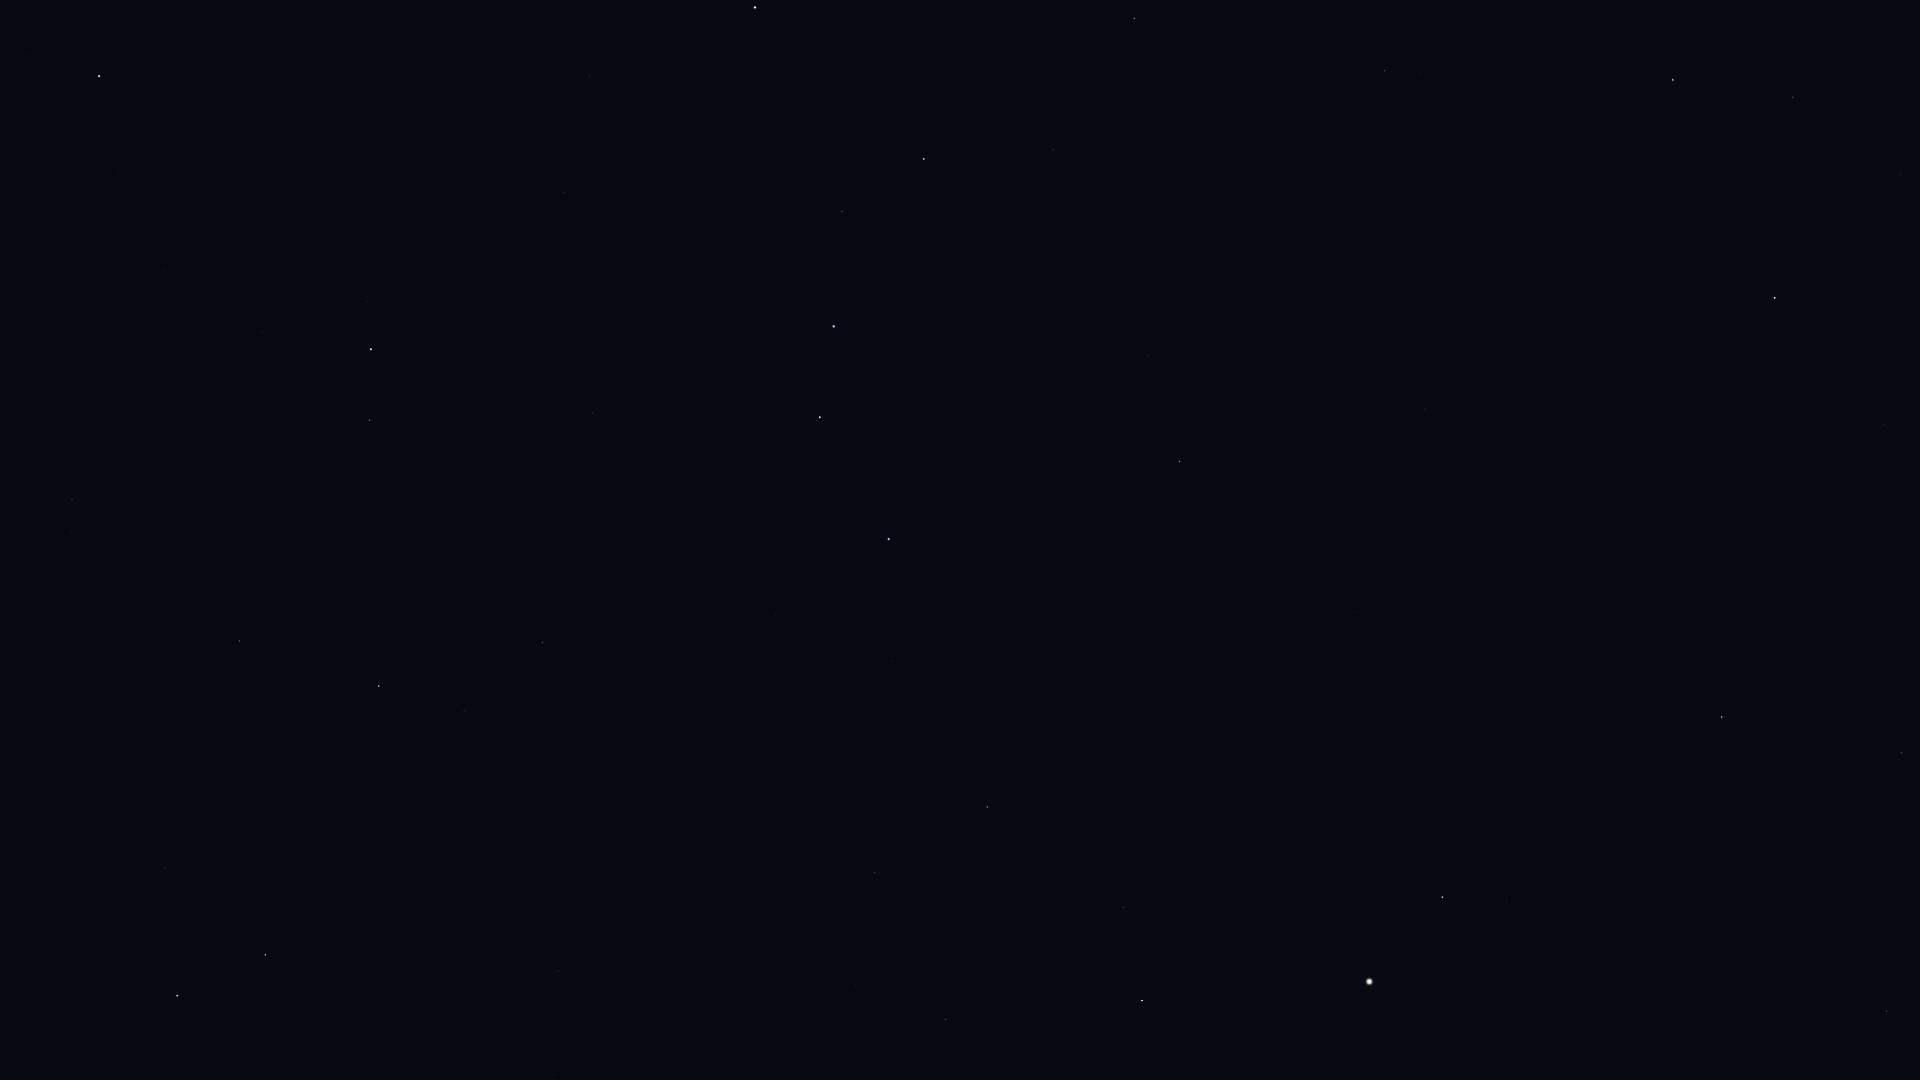

Source data for this figure (header and first rows):
Star_ID, Name, X, Y
54061, Dubhe, 755, 7
54539, HIP 54539, 1134, 18
54872, Zosma, 1673, 80
54879, Chertan, 1793, 97
55219, Alula Borealis, 1384, 71
56211, Giausar, 589, 75
56508, Formosa, 1657, 193
57399, Taiyangshou, 1053, 150
57632, Denebola, 1775, 298
57820, Aniara, 841, 141
58001, Phecda, 924, 159
58952, Tonatiuh, 417, 119
59774, Megrez, 842, 211
61177, Funi, 464, 166
61281, HIP 61281, 564, 192
61317, Chara, 1148, 355
62223, La Superba, 1053, 370
62423, Tianyi, 619, 237
62956, Alioth, 834, 326
63076, Taiyi, 642, 263
63090, Minelauva, 1902, 752
63125, Cor Caroli, 1179, 461
63608, Vindemiatrix, 1722, 717
64241, Diadem, 1568, 696
64394, HIP 64394, 1357, 612
65378, Mizar, 820, 417
65477, Alcor, 817, 420
66192, Liesma, 829, 456
66249, Heze, 1887, 1011
67301, Alkaid, 889, 539
67459, HIP 67459, 1507, 902
67927, Muphrid, 1442, 897
68756, Thuban, 593, 413
69673, Arcturus, 1369, 981
69732, Xuange, 891, 661
71053, HIP 71053, 1123, 907
71075, Seginus, 987, 807
72105, Izar, 1142, 1000
72487, Merga, 817, 755
72607, Kochab, 371, 349
73136, Baekdu, 353, 344
73555, Nekkar, 875, 873
74961, Nikawiy, 806, 902
75097, Pherkad, 370, 420
75411, Alkalurops, 855, 985
75458, Edasich, 542, 642
77760, HIP 77760, 694, 979
78527, HIP 78527, 464, 711
79992, HIP 79992, 558, 971
80076, Hunor, 619, 1071
80331, Athebyne, 379, 686
81126, HIP 81126, 554, 1075
83608, Alrakis, 331, 880
83895, Aldhibah, 240, 641
85670, Rastaban, 265, 955
85822, Yildun, 118, 170
86614, Dziban, 142, 510
86782, Alruba, 210, 933
87585, Grumium, 165, 868
87833, Eltanin, 177, 996
... 1 more rows
